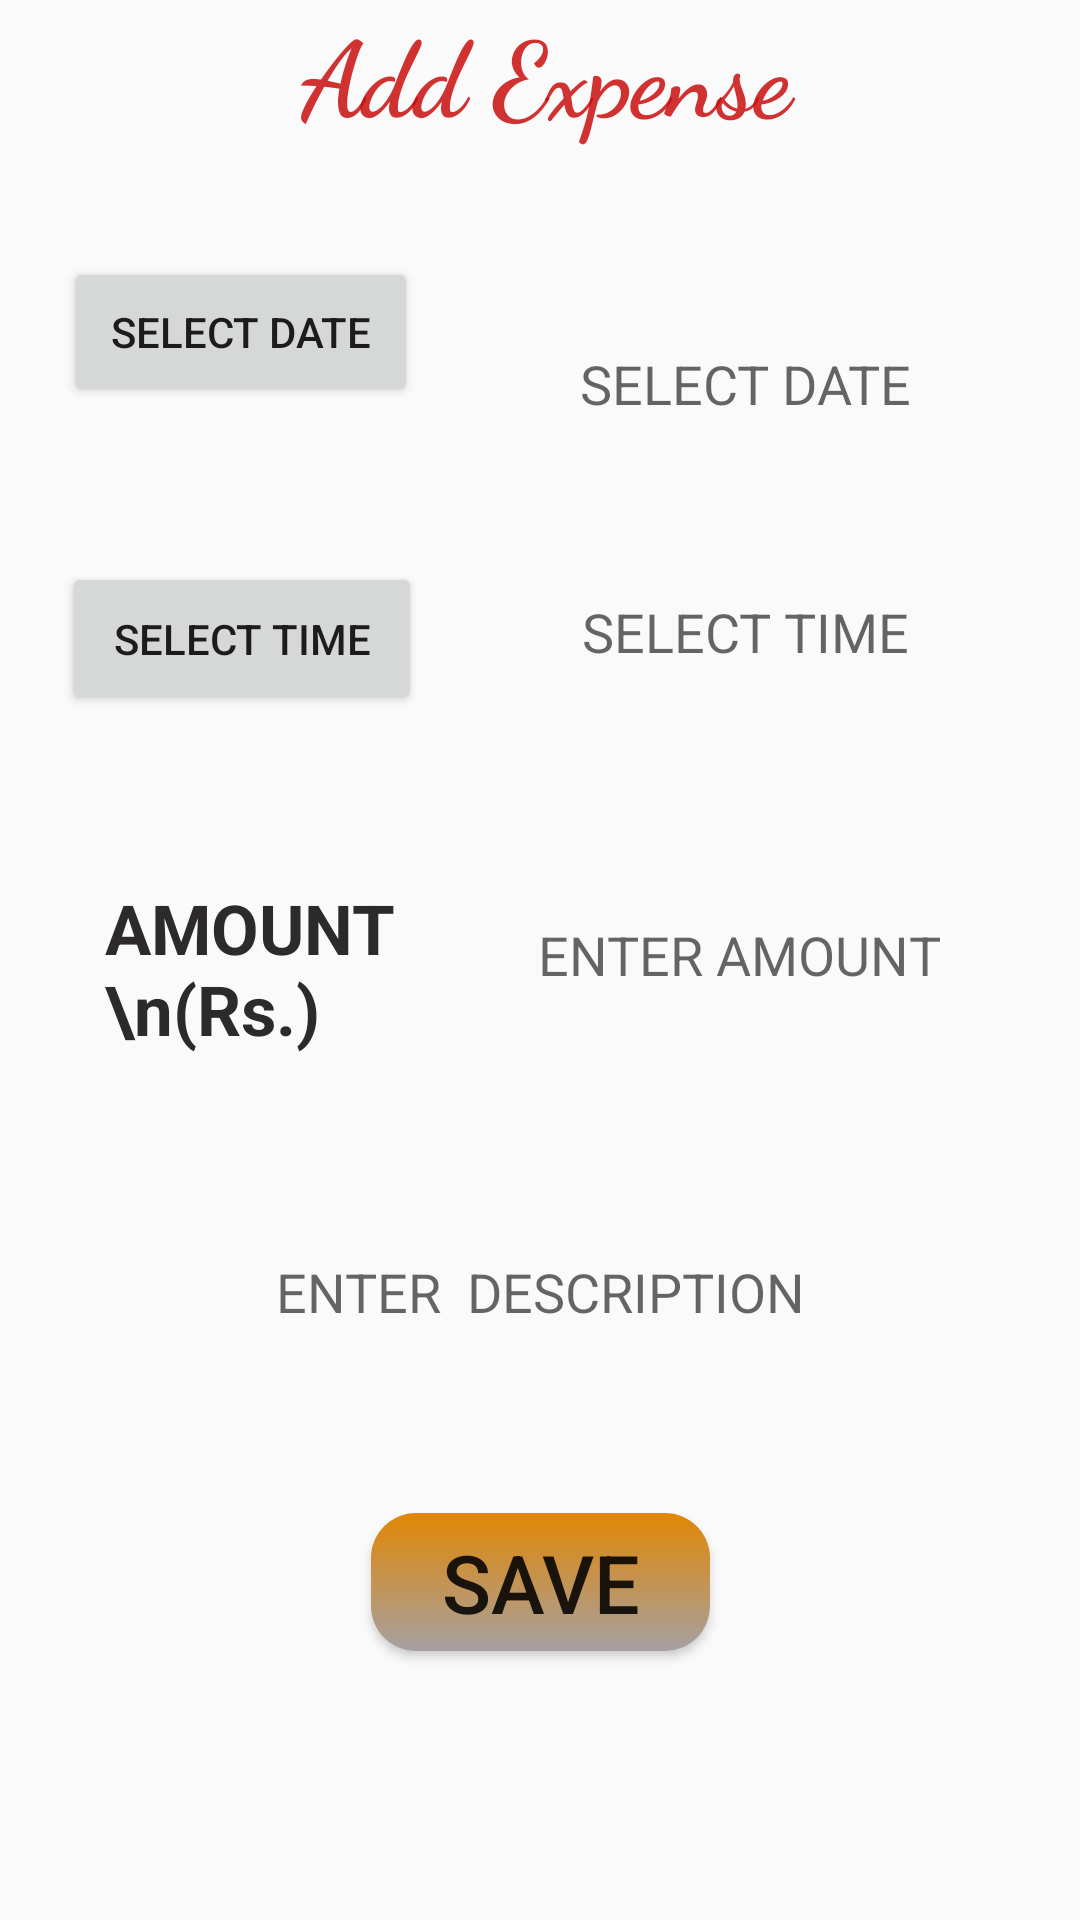

Produce the Android XML layout that renders to this screen, including the resource entries it uses.
<!-- AndroidManifest.xml: application theme Theme.AppCompat.Light -->
<!-- res/layout/activity_add_expense.xml -->
<?xml version="1.0" encoding="utf-8"?>
<androidx.constraintlayout.widget.ConstraintLayout xmlns:android="http://schemas.android.com/apk/res/android"
    xmlns:app="http://schemas.android.com/apk/res-auto"
    xmlns:tools="http://schemas.android.com/tools"
    android:layout_width="match_parent"
    android:layout_height="match_parent"
    tools:context=".Add_expense"
    android:background="@drawable/blue">

    <EditText
        android:id="@+id/in_source"
        android:layout_width="330dp"
        android:layout_height="35dp"
        android:layout_alignParentStart="true"
        android:layout_alignParentLeft="true"
        android:layout_alignParentTop="true"
        android:layout_marginBottom="16dp"
        android:background="@drawable/edit"
        android:gravity="center"
        android:hint="ENTER  DESCRIPTION"
        app:layout_constraintBottom_toBottomOf="parent"
        app:layout_constraintEnd_toEndOf="parent"
        app:layout_constraintHorizontal_bias="0.497"
        app:layout_constraintStart_toStartOf="parent"
        app:layout_constraintTop_toTopOf="parent"
        app:layout_constraintVertical_bias="0.701" />

    <EditText
        android:id="@+id/in_amount"
        android:layout_width="163dp"
        android:layout_height="34dp"
        android:layout_alignParentStart="true"
        android:layout_alignParentLeft="true"
        android:layout_alignParentTop="true"
        android:layout_marginBottom="16dp"
        android:background="@drawable/edit"
        android:gravity="center"
        android:hint="ENTER AMOUNT"
        android:inputType="number"
        app:layout_constraintBottom_toBottomOf="parent"
        app:layout_constraintEnd_toEndOf="parent"
        app:layout_constraintHorizontal_bias="0.838"
        app:layout_constraintStart_toStartOf="parent"
        app:layout_constraintTop_toTopOf="parent"
        app:layout_constraintVertical_bias="0.511" />

    <EditText
        android:id="@+id/in_time"
        android:layout_width="157dp"
        android:layout_height="32dp"
        android:layout_alignParentStart="true"
        android:layout_alignParentLeft="true"
        android:layout_alignParentTop="true"
        android:layout_marginBottom="16dp"
        android:background="@drawable/edit"
        android:gravity="center"
        android:hint="SELECT TIME"
        app:layout_constraintBottom_toBottomOf="parent"
        app:layout_constraintEnd_toEndOf="parent"
        app:layout_constraintHorizontal_bias="0.837"
        app:layout_constraintStart_toStartOf="parent"
        app:layout_constraintTop_toTopOf="parent"
        app:layout_constraintVertical_bias="0.329" />

    <TextView
        android:id="@+id/textView9"
        android:layout_width="match_parent"
        android:layout_height="wrap_content"
        android:layout_marginStart="4dp"
        android:gravity="center"
        android:text="Add Expense"
        android:fontFamily="cursive"
        android:textStyle="bold"
        android:textSize="35dp"
        android:textColor="#D5C80909"
        app:layout_constraintBottom_toBottomOf="parent"
        app:layout_constraintStart_toStartOf="parent"
        app:layout_constraintTop_toTopOf="parent"
        app:layout_constraintVertical_bias="0.0"
        tools:ignore="MissingConstraints" />

    <EditText
        android:id="@+id/in_date"
        android:layout_width="157dp"
        android:layout_height="32dp"
        android:layout_alignParentStart="true"
        android:layout_alignParentLeft="true"
        android:layout_alignParentTop="true"
        android:layout_marginTop="112dp"
        android:layout_marginBottom="16dp"
        android:background="@drawable/edit"
        android:gravity="center"
        android:hint="SELECT DATE"
        app:layout_constraintBottom_toTopOf="@+id/in_time"
        app:layout_constraintEnd_toEndOf="parent"
        app:layout_constraintHorizontal_bias="0.837"
        app:layout_constraintStart_toStartOf="parent"
        app:layout_constraintTop_toTopOf="parent"
        app:layout_constraintVertical_bias="0.0" />

    <Button
        android:id="@+id/btn_date"
        android:layout_width="118dp"
        android:layout_height="50dp"
        android:layout_alignBottom="@+id/in_date"
        android:layout_toEndOf="@+id/in_date"
        android:layout_toRightOf="@+id/in_date"
        android:text="SELECT DATE"
        app:layout_constraintBottom_toBottomOf="parent"
        app:layout_constraintEnd_toEndOf="parent"
        app:layout_constraintHorizontal_bias="0.088"
        app:layout_constraintStart_toStartOf="parent"
        app:layout_constraintTop_toTopOf="parent"
        app:layout_constraintVertical_bias="0.145" />

    <Button
        android:id="@+id/btn_time"
        android:layout_width="120dp"
        android:layout_height="51dp"
        android:layout_below="@+id/btn_date"
        android:layout_alignStart="@+id/btn_date"
        android:layout_alignLeft="@+id/btn_date"
        android:layout_marginEnd="24dp"
        android:text="SELECT TIME"
        app:layout_constraintBottom_toBottomOf="parent"
        app:layout_constraintEnd_toEndOf="parent"
        app:layout_constraintHorizontal_bias="0.096"
        app:layout_constraintStart_toStartOf="parent"
        app:layout_constraintTop_toTopOf="parent"
        app:layout_constraintVertical_bias="0.318" />

    <TextView
        android:id="@+id/textView"
        android:layout_width="98dp"
        android:layout_height="58dp"
        android:text="AMOUNT\n(Rs.)"
        android:textColor="#2C2A2A"
        android:textSize="23dp"
        android:textStyle="bold"
        app:layout_constraintBottom_toBottomOf="parent"
        app:layout_constraintEnd_toEndOf="parent"
        app:layout_constraintHorizontal_bias="0.134"
        app:layout_constraintStart_toStartOf="parent"
        app:layout_constraintTop_toTopOf="parent"
        app:layout_constraintVertical_bias="0.505" />

    <Button
        android:id="@+id/button_save"
        android:layout_width="113dp"
        android:layout_height="46dp"
        android:background="@drawable/camerasave"
        android:text="SAVE"
        android:textSize="27dp"
        app:layout_constraintBottom_toBottomOf="parent"
        app:layout_constraintEnd_toEndOf="parent"
        app:layout_constraintStart_toStartOf="parent"
        app:layout_constraintTop_toTopOf="parent"
        app:layout_constraintVertical_bias="0.849" />

</androidx.constraintlayout.widget.ConstraintLayout>
<!-- resources referenced by this layout -->
<resources>
  <!-- drawable camerasave (drawable) -->
  <?xml version="1.0" encoding="utf-8"?>
  <shape xmlns:android="http://schemas.android.com/apk/res/android"
      android:shape="rectangle">
  
      <solid android:color="#393637"/>
      <corners android:radius="15dp"/>
      <gradient
          android:angle="90"
          android:startColor="#A6A0A2"
          android:endColor="#E18704"
          android:type="linear"/>
  
  </shape>
</resources>
